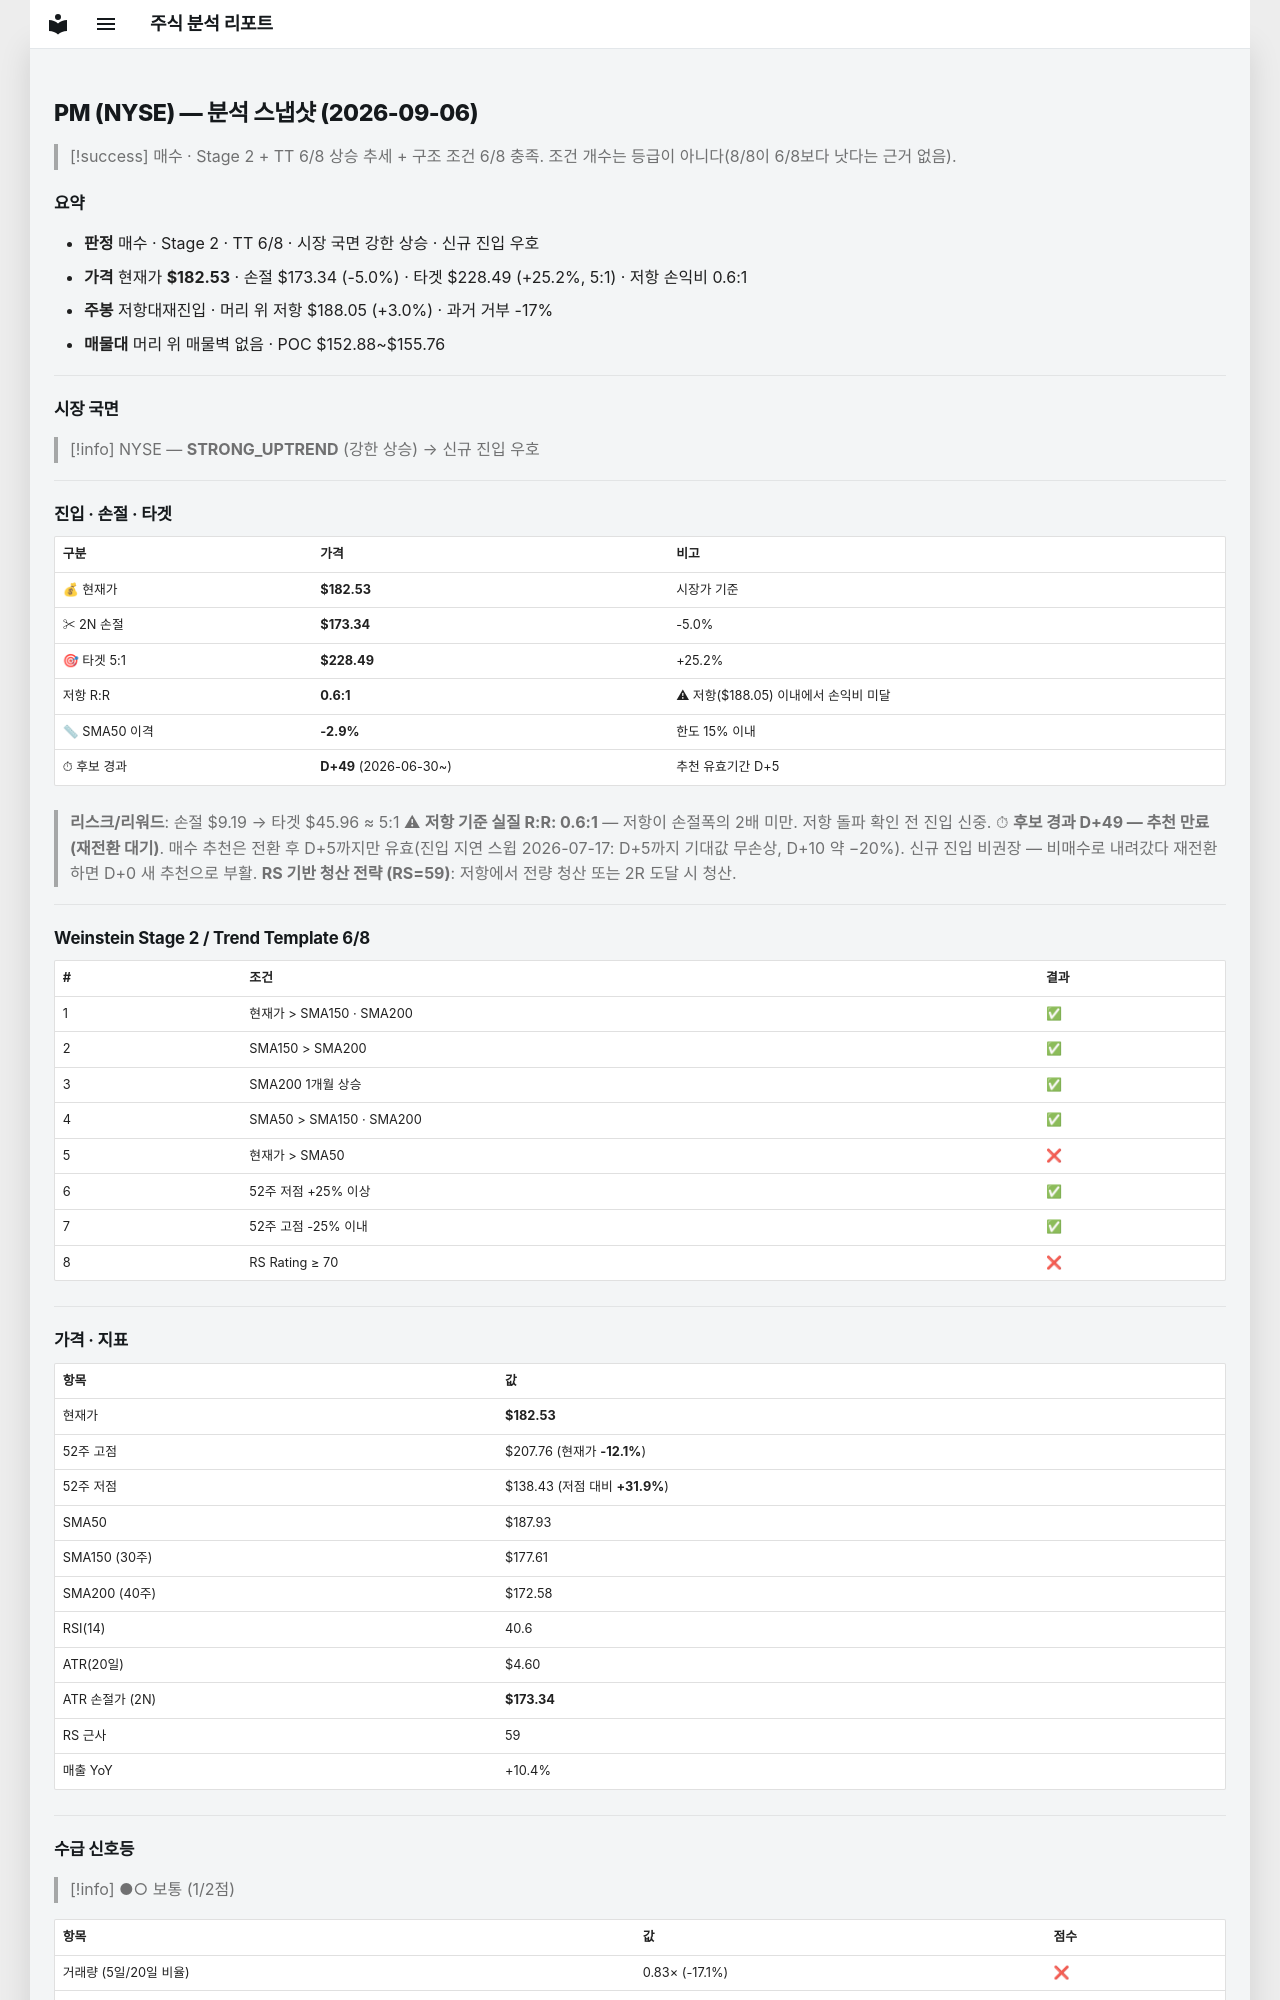

repository: soloandco/stock-reports · page: snapshots/PM-2026-09-06/index.html · generator: mkdocs

---
type: analysis-snapshot
title: PM 분석 스냅샷
ticker: PM
market: NYSE
created: 2026-09-06
updated: 2026-09-06
bar-date: 2026-09-04
verdict: 매수관찰
real-rr: 0.60
sma50-gap-pct: -2.9
candidate-days: 49
candidate-since: 2026-06-30
weekly-position: 저항대재진입
weekly-overhead-price: 188.05
weekly-overhead-pct: 3.0
stage: 2
trend-template-score: 6
price: 182.52999877929688
stop-price: 173.33764738420555
market-regime: STRONG_UPTREND
supply-demand-score: 1/2
supply-demand-label: 보통
status: tracking
tags:
  - stock-agent
  - watchlist
  - PM
  - analysis
related:
  - "[[analysis-template]]"
---

# PM (NYSE) — 분석 스냅샷 (2026-09-06)

> [!success] 매수 · Stage 2 + TT 6/8
> 상승 추세 + 구조 조건 6/8 충족. 조건 개수는 등급이 아니다(8/8이 6/8보다 낫다는 근거 없음).

## 요약

- **판정** 매수 · Stage 2 · TT 6/8 · 시장 국면 강한 상승 · 신규 진입 우호
- **가격** 현재가 **$182.53** · 손절 $173.34 (-5.0%) · 타겟 $228.49 (+25.2%, 5:1) · 저항 손익비 0.6:1
- **주봉** 저항대재진입 · 머리 위 저항 $188.05 (+3.0%) · 과거 거부 -17%
- **매물대** 머리 위 매물벽 없음 · POC $152.88~$155.76

---

## 시장 국면

> [!info] NYSE — **STRONG_UPTREND** (강한 상승) → 신규 진입 우호

---

## 진입 · 손절 · 타겟

| 구분 | 가격 | 비고 |
|------|------|------|
| 💰 현재가 | **$182.53** | 시장가 기준 |
| ✂ 2N 손절 | **$173.34** | -5.0% |
| 🎯 타겟 5:1 | **$228.49** | +25.2% |
| 저항 R:R | **0.6:1** | ⚠ 저항($188.05) 이내에서 손익비 미달 |
| 📏 SMA50 이격 | **-2.9%** | 한도 15% 이내 |
| ⏱ 후보 경과 | **D+49** (2026-06-30~) | 추천 유효기간 D+5 |

> **리스크/리워드**: 손절 $9.19 → 타겟 $45.96 ≈ 5:1
> ⚠ **저항 기준 실질 R:R: 0.6:1** — 저항이 손절폭의 2배 미만. 저항 돌파 확인 전 진입 신중.
> ⏱ **후보 경과 D+49 — 추천 만료(재전환 대기)**. 매수 추천은 전환 후 D+5까지만 유효(진입 지연 스윕 2026-07-17: D+5까지 기대값 무손상, D+10 약 −20%). 신규 진입 비권장 — 비매수로 내려갔다 재전환하면 D+0 새 추천으로 부활.
> **RS 기반 청산 전략 (RS=59)**: 저항에서 전량 청산 또는 2R 도달 시 청산.

---

## Weinstein Stage 2 / Trend Template 6/8

| # | 조건 | 결과 |
|---|------|------|
| 1 | 현재가 > SMA150 · SMA200 | ✅ |
| 2 | SMA150 > SMA200 | ✅ |
| 3 | SMA200 1개월 상승 | ✅ |
| 4 | SMA50 > SMA150 · SMA200 | ✅ |
| 5 | 현재가 > SMA50 | ❌ |
| 6 | 52주 저점 +25% 이상 | ✅ |
| 7 | 52주 고점 -25% 이내 | ✅ |
| 8 | RS Rating ≥ 70 | ❌ |

---

## 가격 · 지표

| 항목 | 값 |
|------|---|
| 현재가 | **$182.53** |
| 52주 고점 | $207.76 (현재가 **-12.1%**) |
| 52주 저점 | $138.43 (저점 대비 **+31.9%**) |
| SMA50 | $187.93 |
| SMA150 (30주) | $177.61 |
| SMA200 (40주) | $172.58 |
| RSI(14) | 40.6 |
| ATR(20일) | $4.60 |
| ATR 손절가 (2N) | **$173.34** |
| RS 근사 | 59 |
| 매출 YoY | +10.4% |

---
## 수급 신호등

> [!info] ●○ 보통 (1/2점)

| 항목 | 값 | 점수 |
|------|------|------|
| 거래량 (5일/20일 비율) | 0.83× (-17.1%) | ❌ |
| OBV 20일 추세 | ↑ 상승 | ✅ |

> **판독법**: 거래량이 20일 평균보다 20% 이상 많고 OBV(온밸런스볼륨)가 상승 중이면 매집 수급이 강한 것으로 판단합니다.

---
